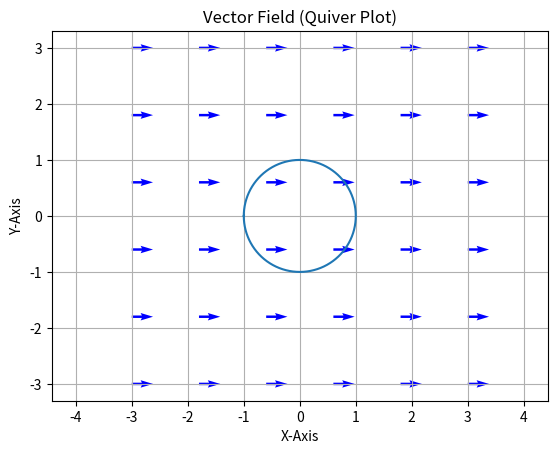

Write the Python code that produced this figure.
import mpmath
import math
import decimal
import numpy as np
from sympy import *
import matplotlib.pyplot as plt

class Functions():
    def Circle(self, radius = 1, steps = 500):
        theta = np.linspace(-np.pi, np.pi, steps)    
        x = radius * np.cos(theta)
        y = radius * np.sin(theta)
        return x,y
    
    def SimpleVectorField(self, AoA = 0, intensity = 1, grid_points = 6, x_extension = [-3,3], y_extension = [-3,3]):
        U_constant = intensity * np.cos(AoA)
        V_constant = intensity * np.sin(AoA)
        x = np.linspace(x_extension[0],x_extension[1], grid_points)
        y = np.linspace(y_extension[0],y_extension[1], grid_points)
        X, Y = np.meshgrid(x, y)

        # Define vector components (U and V) at each grid point

        U = U_constant * np.ones(grid_points ** 2)
        V = V_constant * np.ones(grid_points ** 2)

        return X, Y, U, V
        

    def FlowLineFunction(self):
        X, Y, U, V = self.SimpleVectorField()

    def make_norm(vector_value_function):
        return sqrt(Pow(vector_value_function[0],2) + Pow(vector_value_function[1],2))






x = symbols('x')


f = Functions()
X, Y, U, V = f.SimpleVectorField(0, 0.3)


plt.plot(f.Circle()[0], f.Circle()[1])


plt.quiver(X, Y, U, V, scale=7, color='blue', width=0.005)
f.FlowLineFunction()
# Add labels and a title
plt.xlabel('X-Axis')
plt.ylabel('Y-Axis')
plt.title('Vector Field (Quiver Plot)')


# Show the plot
plt.axis('equal')
plt.grid(True)
plt.show()
